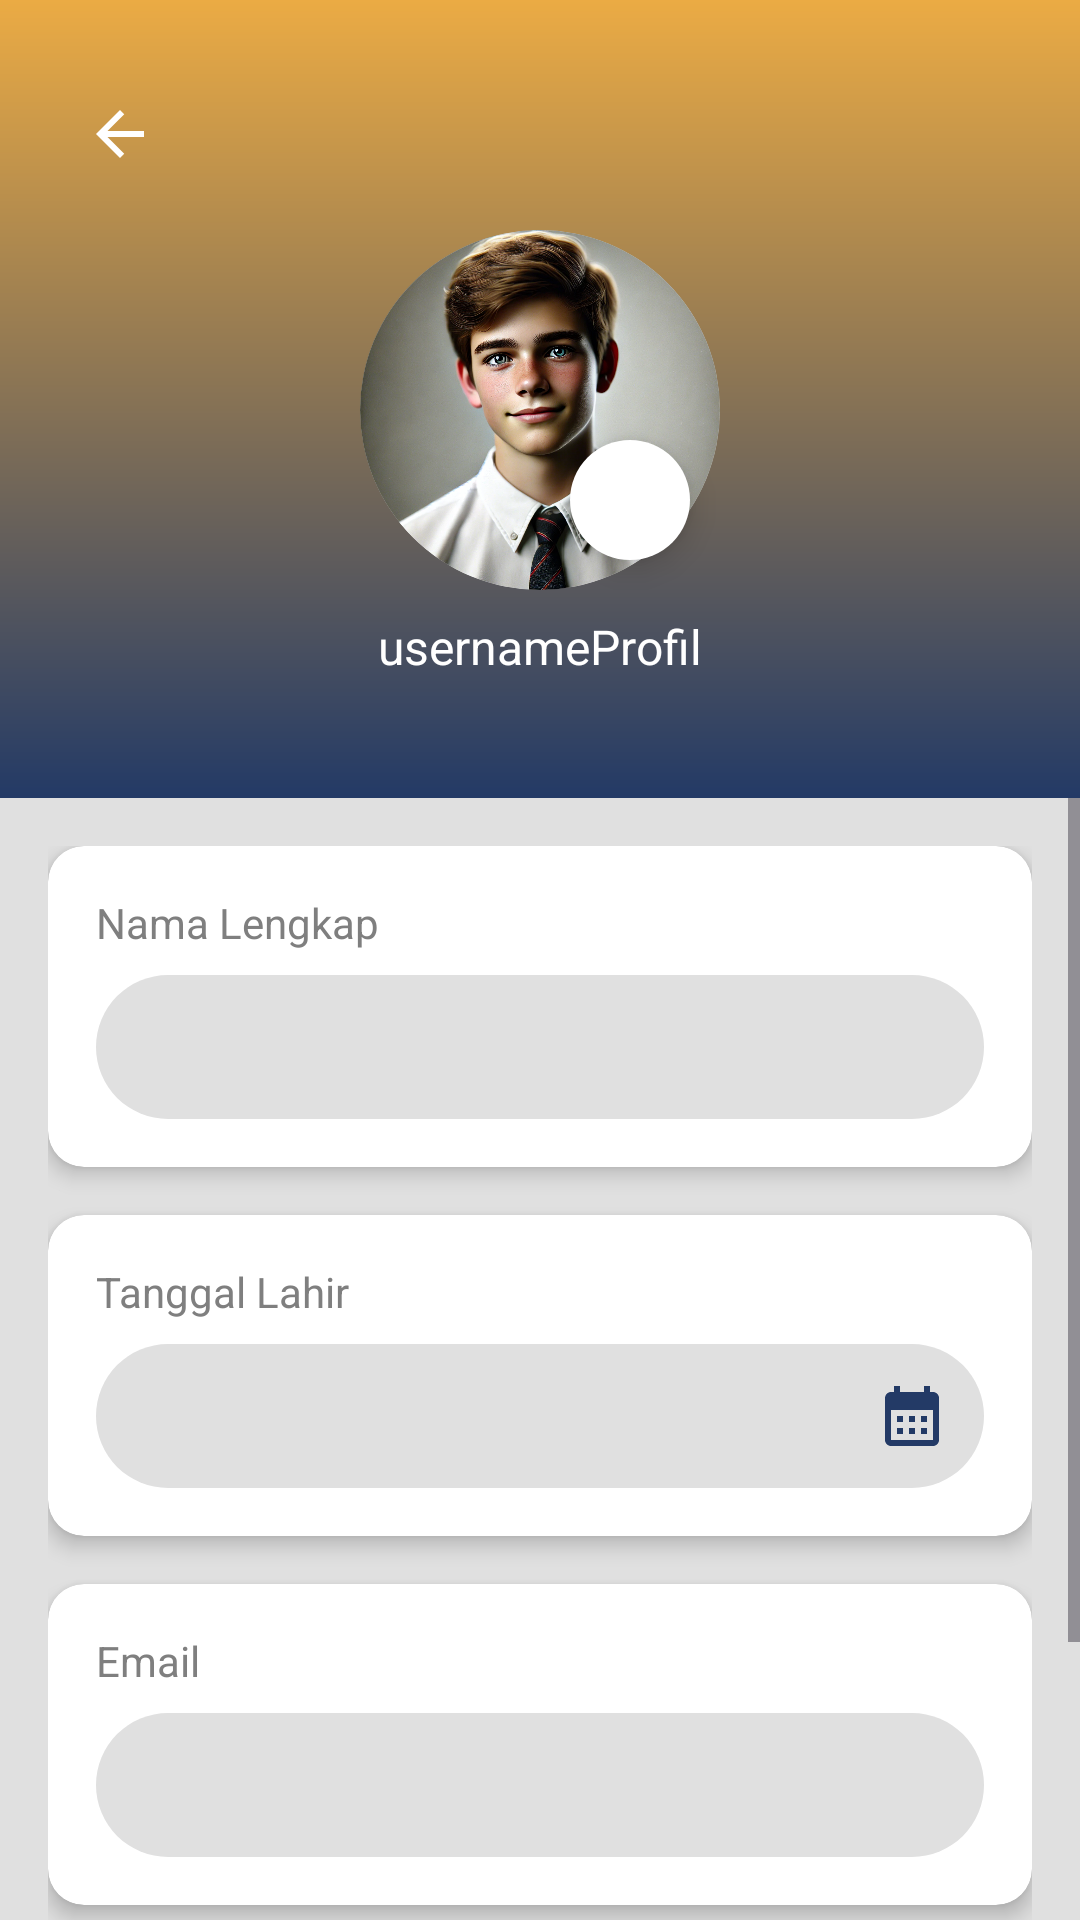

Here is an Android app screen rendered from its layout file. Give the layout XML and the strings, colors and styles it references.
<!-- AndroidManifest.xml: application theme Theme.TugasHalamanawal -->
<!-- res/layout/activity_profil_user.xml -->
<RelativeLayout
    xmlns:android="http://schemas.android.com/apk/res/android"
    xmlns:app="http://schemas.android.com/apk/res-auto"
    android:layout_width="match_parent"
    android:layout_height="match_parent"
    android:background="@color/grey"
    android:id="@+id/profilUntukUser">

    
    <LinearLayout
        android:id="@+id/profile_header"
        android:layout_width="match_parent"
        android:layout_height="266dp"
        android:background="@drawable/gradient_blue"
        android:gravity="center"
        android:orientation="vertical"
        android:padding="16dp">

        
        <ImageView
            android:id="@+id/backButton"
            android:layout_width="48dp"
            android:layout_height="48dp"
            android:layout_gravity="start"
            android:layout_marginBottom="8dp"
            android:contentDescription="@string/back_button_description"
            android:padding="12dp"
            android:src="@drawable/ic_back"
            app:tint="@android:color/white" />

        <FrameLayout
            android:layout_width="wrap_content"
            android:layout_height="wrap_content"
            android:layout_gravity="center">

            
            <ImageView
                android:id="@+id/profile_image"
                android:layout_width="120dp"
                android:layout_height="120dp"
                android:background="@drawable/circle_background"
                android:clipToOutline="true"
                android:contentDescription="@string/profile_image_description"
                android:src="@drawable/profpic" />

            
            <ImageView
                android:id="@+id/edit_icon"
                android:layout_width="40dp"
                android:layout_height="40dp"
                android:layout_gravity="bottom|end"
                android:layout_marginEnd="10dp"
                android:layout_marginBottom="10dp"
                android:background="@drawable/circle_background"
                android:elevation="6dp"
                android:padding="8dp"
                android:src="@drawable/ic_edit"
                app:tint="@android:color/darker_gray" />
        </FrameLayout>

        
        <TextView
            android:id="@+id/profile_name"
            android:layout_width="wrap_content"
            android:layout_height="wrap_content"
            android:layout_marginTop="8dp"
            android:text="@string/username_placeholder"
            android:textColor="@android:color/white"
            android:textSize="16sp"
            android:textStyle="normal" />

    </LinearLayout>

    <ScrollView
        android:layout_width="match_parent"
        android:layout_height="match_parent"
        android:layout_below="@id/profile_header">
    
    <LinearLayout
        android:layout_width="match_parent"
        android:layout_height="wrap_content"
        android:layout_below="@id/profile_header"
        android:orientation="vertical"
        android:padding="16dp">

        <androidx.cardview.widget.CardView
            android:layout_width="match_parent"
            android:layout_height="wrap_content"
            android:layout_marginBottom="16dp"
            app:cardCornerRadius="12dp"
            app:cardElevation="4dp"
            android:background="@color/white">

            <LinearLayout
                android:layout_width="match_parent"
                android:layout_height="wrap_content"
                android:orientation="vertical"
                android:padding="16dp">

                <TextView
                    android:layout_width="wrap_content"
                    android:layout_height="wrap_content"
                    android:text="@string/nama_lengkap"
                    android:textColor="@color/darkgrey"
                    android:textSize="14sp" />

                <TextView
                    android:id="@+id/nama_lengkap_input"
                    android:layout_width="match_parent"
                    android:layout_height="wrap_content"
                    android:layout_marginTop="8dp"
                    android:background="@drawable/rounded_rectangle_background"
                    android:minHeight="48dp"
                    android:padding="12dp"
                    android:textColor="@color/black"
                    android:textColorHint="@color/darkgrey"
                    android:textSize="14sp" />
            </LinearLayout>
        </androidx.cardview.widget.CardView>

        <androidx.cardview.widget.CardView
            android:layout_width="match_parent"
            android:layout_height="wrap_content"
            android:layout_marginBottom="16dp"
            app:cardCornerRadius="12dp"
            app:cardElevation="4dp"
            android:background="@color/white">

            <LinearLayout
                android:layout_width="match_parent"
                android:layout_height="wrap_content"
                android:orientation="vertical"
                android:padding="16dp">

                <TextView
                    android:layout_width="wrap_content"
                    android:layout_height="wrap_content"
                    android:text="Tanggal Lahir"
                    android:textColor="@color/darkgrey"
                    android:textSize="14sp" />

                <TextView
                    android:id="@+id/tanggal_lahir_input"
                    android:layout_width="match_parent"
                    android:layout_height="wrap_content"
                    android:layout_marginTop="8dp"
                    android:background="@drawable/rounded_rectangle_background"
                    android:drawableEnd="@drawable/ic_calendar"
                    android:drawablePadding="8dp"
                    android:padding="12dp"
                    android:textColor="@color/black"
                    android:textColorHint="@color/darkgrey"
                    android:textSize="14sp" />
            </LinearLayout>
        </androidx.cardview.widget.CardView>

        <androidx.cardview.widget.CardView
            android:layout_width="match_parent"
            android:layout_height="wrap_content"
            android:layout_marginBottom="16dp"
            app:cardCornerRadius="12dp"
            app:cardElevation="4dp"
            android:background="@color/white">

            <LinearLayout
                android:layout_width="match_parent"
                android:layout_height="wrap_content"
                android:orientation="vertical"
                android:padding="16dp">

                <TextView
                    android:layout_width="wrap_content"
                    android:layout_height="wrap_content"
                    android:text="Email"
                    android:textColor="@color/darkgrey"
                    android:textSize="14sp" />

                <TextView
                    android:id="@+id/profile_email"
                    android:layout_width="match_parent"
                    android:layout_height="wrap_content"
                    android:layout_marginTop="8dp"
                    android:background="@drawable/rounded_rectangle_background"
                    android:minHeight="48dp"
                    android:padding="12dp"
                    android:textColor="@color/black"
                    android:textColorHint="@color/darkgrey"
                    android:textSize="14sp" />
            </LinearLayout>
        </androidx.cardview.widget.CardView>


        <androidx.cardview.widget.CardView
            android:id="@+id/settings_card"
            android:layout_width="match_parent"
            android:layout_height="wrap_content"
            android:layout_marginTop="16dp"
            app:cardCornerRadius="16dp"
            app:cardElevation="8dp">

            <LinearLayout
                android:layout_width="match_parent"
                android:layout_height="wrap_content"
                android:orientation="vertical"
                android:padding="16dp">

                <LinearLayout
                    android:id="@+id/logout_setting"
                    android:layout_width="match_parent"
                    android:layout_height="wrap_content"
                    android:orientation="horizontal"
                    android:padding="8dp">

                    <ImageView
                        android:layout_width="32dp"
                        android:layout_height="32dp"
                        android:layout_marginEnd="16dp"
                        android:contentDescription="@string/logout_icon_description"
                        android:src="@drawable/ic_logout" />

                    <TextView
                        android:layout_width="0dp"
                        android:layout_height="wrap_content"
                        android:layout_weight="1"
                        android:text="Logout"
                        android:textColor="@android:color/black"
                        android:textSize="16sp"
                        android:textStyle="bold" />

                    <ImageView
                        android:layout_width="24dp"
                        android:layout_height="24dp"
                        android:contentDescription="@string/arrow_right_icon_description"
                        android:src="@drawable/ic_arrow_right" />
                </LinearLayout>
            </LinearLayout>
        </androidx.cardview.widget.CardView>

    </LinearLayout>
    </ScrollView>
</RelativeLayout>
<!-- resources referenced by this layout -->
<resources>
  <color name="black">#FF000000</color>
  <color name="darkgrey">#7F7F7F</color>
  <color name="grey">#E0E0E0</color>
  <color name="white">#FFFFFFFF</color>
  <!-- drawable circle_background (drawable) -->
  <?xml version="1.0" encoding="utf-8"?>
  <shape xmlns:android="http://schemas.android.com/apk/res/android">
      <solid android:color="#FFFFFF" /> 
      <corners android:radius="300dp" />
  </shape>
  <!-- drawable gradient_blue (drawable) -->
  <shape xmlns:android="http://schemas.android.com/apk/res/android">
      <gradient
          android:startColor="@color/blue"
          android:endColor="@color/yellow"
          android:angle="90" />
  </shape>
  <!-- drawable ic_arrow_right (drawable) -->
  <vector xmlns:android="http://schemas.android.com/apk/res/android" android:autoMirrored="true" android:height="24dp" android:tint="#233A66" android:viewportHeight="24" android:viewportWidth="24" android:width="24dp">
        
      <path android:fillColor="@android:color/white" android:pathData="M6.23,20.23l1.77,1.77l10,-10l-10,-10l-1.77,1.77l8.23,8.23z"/>
      
  </vector>
  <!-- drawable ic_back (drawable) -->
  <vector xmlns:android="http://schemas.android.com/apk/res/android" android:autoMirrored="true" android:height="24dp" android:tint="#233A66" android:viewportHeight="24" android:viewportWidth="24" android:width="24dp">
        
      <path android:fillColor="@android:color/white" android:pathData="M20,11H7.83l5.59,-5.59L12,4l-8,8 8,8 1.41,-1.41L7.83,13H20v-2z"/>
      
  </vector>
  <!-- drawable ic_calendar (drawable) -->
  <vector xmlns:android="http://schemas.android.com/apk/res/android" android:height="24dp" android:tint="#233A66" android:viewportHeight="24" android:viewportWidth="24" android:width="24dp">
        
      <path android:fillColor="@android:color/white" android:pathData="M19,4h-1V2h-2v2H8V2H6v2H5C3.89,4 3.01,4.9 3.01,6L3,20c0,1.1 0.89,2 2,2h14c1.1,0 2,-0.9 2,-2V6C21,4.9 20.1,4 19,4zM19,20H5V10h14V20zM9,14H7v-2h2V14zM13,14h-2v-2h2V14zM17,14h-2v-2h2V14zM9,18H7v-2h2V18zM13,18h-2v-2h2V18zM17,18h-2v-2h2V18z"/>
      
  </vector>
  <!-- drawable ic_logout (drawable) -->
  <vector xmlns:android="http://schemas.android.com/apk/res/android" android:autoMirrored="true" android:height="24dp" android:tint="#233A66" android:viewportHeight="24" android:viewportWidth="24" android:width="24dp">
        
      <path android:fillColor="@android:color/white" android:pathData="M17,7l-1.41,1.41L18.17,11H8v2h10.17l-2.58,2.58L17,17l5,-5zM4,5h8V3H4c-1.1,0 -2,0.9 -2,2v14c0,1.1 0.9,2 2,2h8v-2H4V5z"/>
      
  </vector>
  <!-- drawable profpic: webp bitmap (drawable, 246174 bytes) -->
  <!-- drawable rounded_rectangle_background (drawable) -->
  <?xml version="1.0" encoding="utf-8"?>
  <shape xmlns:android="http://schemas.android.com/apk/res/android">
      <solid android:color="@color/grey" /> 
      <corners android:radius="100dp" />
  </shape>
  <string name="arrow_right_icon_description">Ikon panah ke kanan</string>
  <string name="back_button_description">Tombol Kembali</string>
  <string name="logout_icon_description">Ikon untuk logout</string>
  <string name="nama_lengkap">Nama Lengkap</string>
  <string name="profile_image_description">Foto profil pengguna</string>
  <string name="username_placeholder">usernameProfil\n</string>
  <style name="Theme.TugasHalamanawal" parent="Base.Theme.TugasHalamanawal" />
  <color name="blue">#233A66</color>
  <color name="yellow">#EBAB44</color>
  <style name="Base.Theme.TugasHalamanawal" parent="Theme.Material3.DayNight.NoActionBar">
          
          
      </style>
</resources>
